Photos from the image-classification dataset "cropped_images" in the GitHub repository vic-ene/vinbigdata. Its 14 classes are: aortic enlargement, atelectasis, calcification, cardiomegaly, consolidation, ILD, infiltration, lung opacity, nodule or mass, other lesion, pleural effusion, pleural thickening, pneumothorax, pulmonary fibrosis.

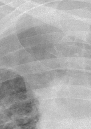
Label: atelectasis

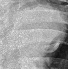
Label: aortic enlargement

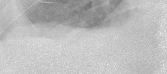
Label: consolidation

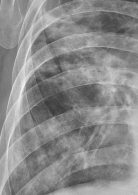
Label: infiltration

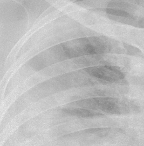
Label: lung opacity

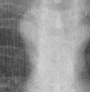
Label: other lesion
